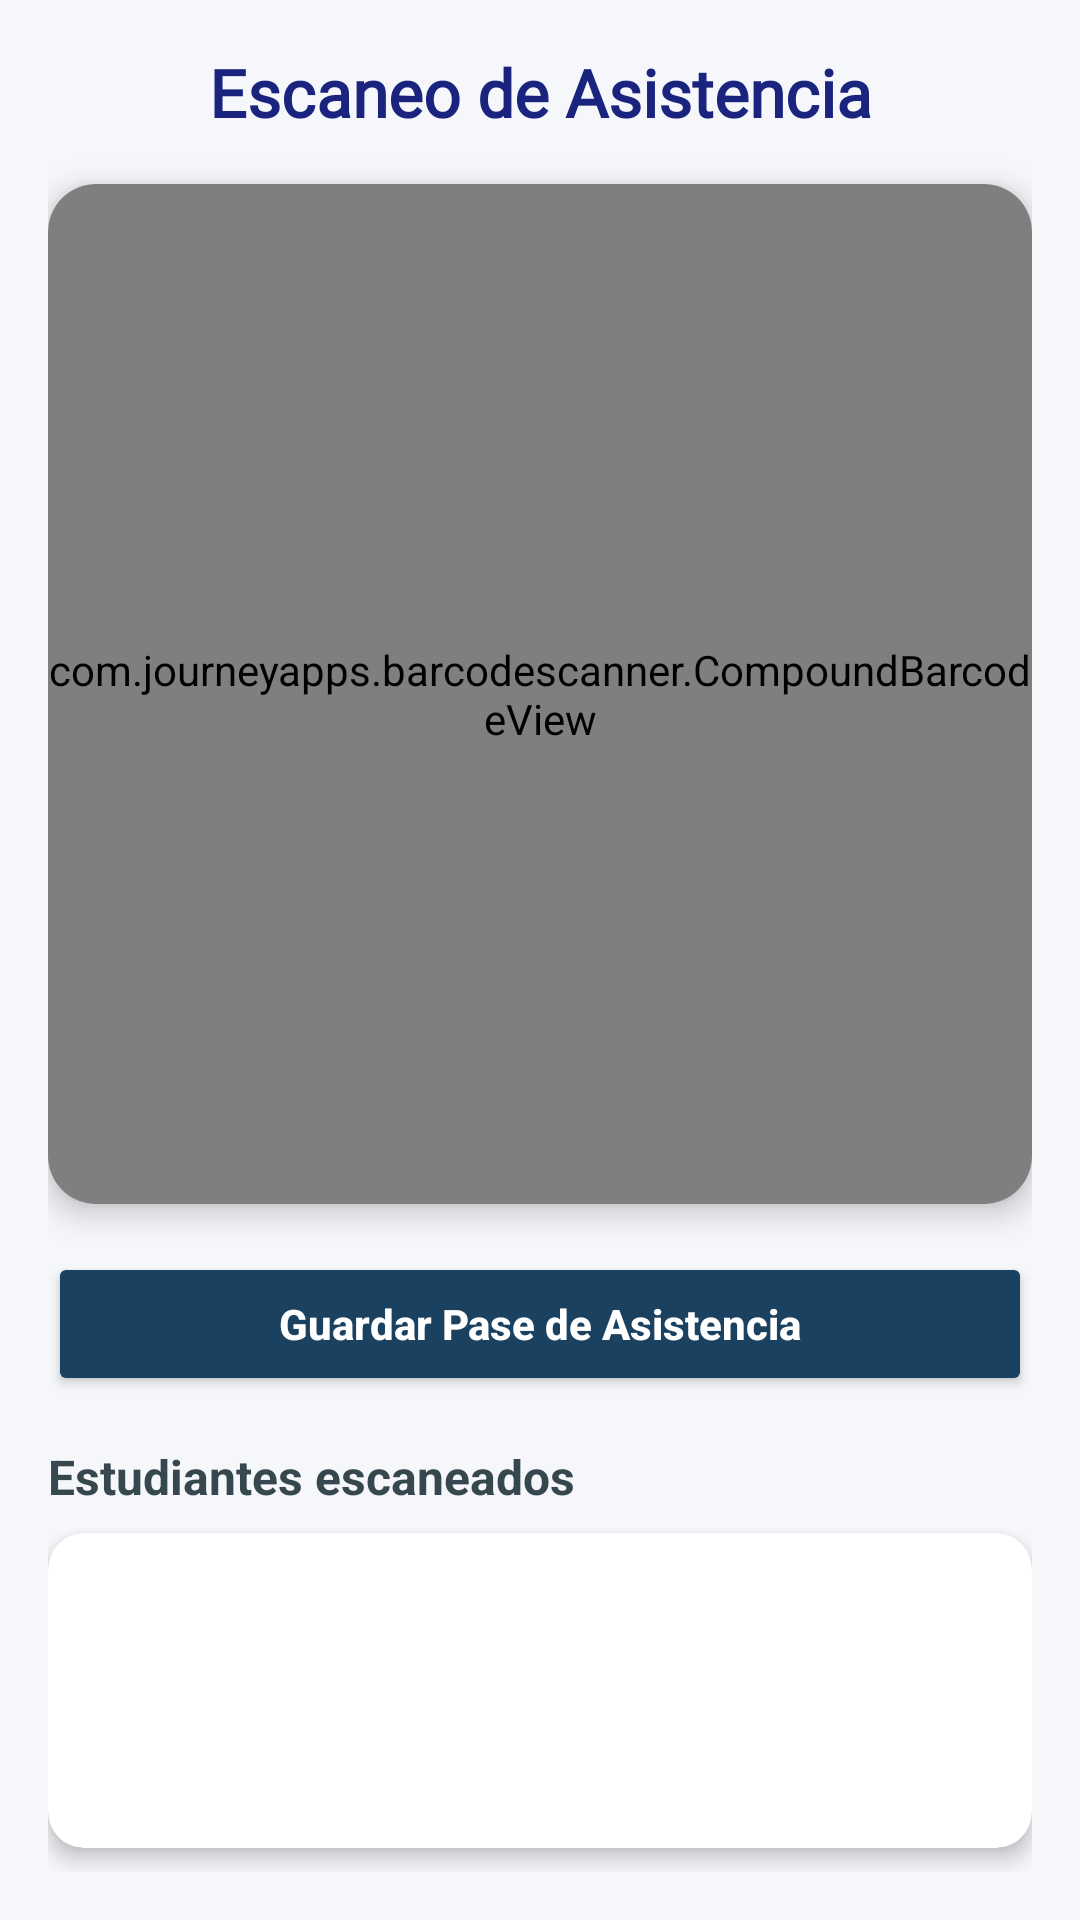

Android layout source for this screen:
<!-- AndroidManifest.xml: application theme Theme.Docente -->
<!-- res/layout/fragment_escaner.xml -->
<LinearLayout xmlns:android="http://schemas.android.com/apk/res/android"
    xmlns:app="http://schemas.android.com/apk/res-auto"
    android:orientation="vertical"
    android:padding="16dp"
    android:background="#F5F7FA"
    android:layout_width="match_parent"
    android:layout_height="match_parent">

    
    <TextView
        android:id="@+id/txtTitulo"
        android:layout_width="match_parent"
        android:layout_height="wrap_content"
        android:text="Escaneo de Asistencia"
        android:textSize="22sp"
        android:textStyle="bold"
        android:gravity="center"
        android:layout_marginBottom="16dp"
        android:fontFamily="@font/robotobold"
        android:textColor="#1A237E" />

    
    <androidx.cardview.widget.CardView
        android:layout_width="match_parent"
        android:layout_height="340dp"
        android:layout_marginBottom="16dp"
        app:cardElevation="6dp"
        app:cardCornerRadius="16dp">

        <com.journeyapps.barcodescanner.CompoundBarcodeView
            android:id="@+id/barcodeView"
            android:layout_width="match_parent"
            android:layout_height="match_parent" />
    </androidx.cardview.widget.CardView>

    
    <Button
        android:id="@+id/btnGuardarAsistencia"
        android:layout_width="match_parent"
        android:layout_height="wrap_content"
        android:text="Guardar Pase de Asistencia"
        android:textAllCaps="false"
        android:textStyle="bold"
        android:textColor="@android:color/white"
        android:backgroundTint="@color/azul_seis"
        android:padding="14dp"
        android:layout_marginBottom="16dp"
        app:cornerRadius="12dp" />

    
    <TextView
        android:layout_width="match_parent"
        android:layout_height="wrap_content"
        android:text="Estudiantes escaneados"
        android:textStyle="bold"
        android:textColor="#37474F"
        android:layout_marginBottom="8dp"
        android:textSize="16sp" />

    
    <androidx.cardview.widget.CardView
        android:layout_width="match_parent"
        android:layout_height="0dp"
        android:layout_weight="1"
        android:layout_marginBottom="8dp"
        app:cardCornerRadius="12dp"
        app:cardElevation="4dp">

        <androidx.recyclerview.widget.RecyclerView
            android:id="@+id/recyclerEstudiantesEscaneados"
            android:layout_width="match_parent"
            android:layout_height="match_parent"
            android:padding="8dp"
            android:clipToPadding="false" />
    </androidx.cardview.widget.CardView>

</LinearLayout>
<!-- resources referenced by this layout -->
<resources>
  <color name="azul_seis">#1b4161</color>
  <style name="Theme.Docente" parent="Base.Theme.Docente" />
  <style name="Base.Theme.Docente" parent="Theme.Material3.DayNight.NoActionBar">
          
          
      </style>
</resources>
